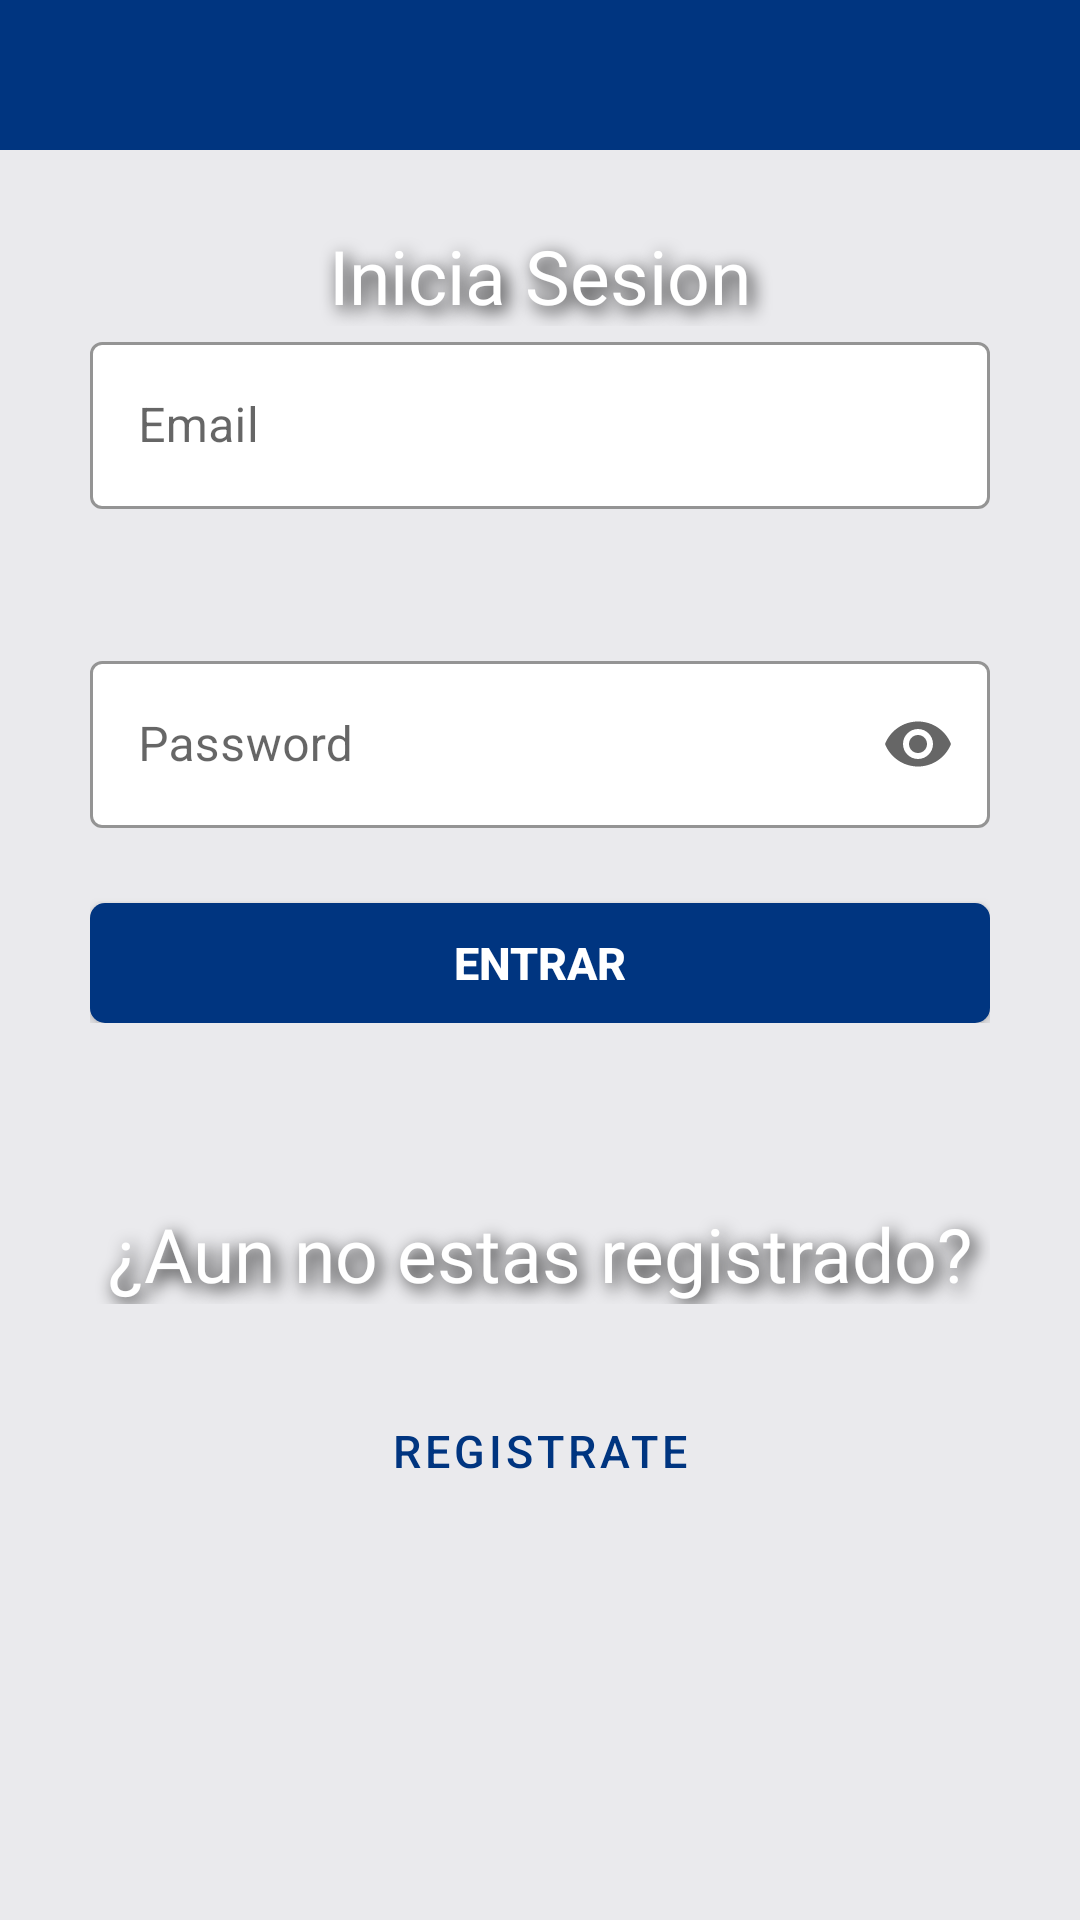

Reconstruct the res/layout file that produces this screen, plus the resources it refers to.
<!-- AndroidManifest.xml: application theme AppTheme -->
<!-- res/layout/activity_login.xml -->
<?xml version="1.0" encoding="utf-8"?>
<LinearLayout
    xmlns:android="http://schemas.android.com/apk/res/android"
    xmlns:app="http://schemas.android.com/apk/res-auto"
    xmlns:tools="http://schemas.android.com/tools"

    android:layout_width="match_parent"
    android:layout_height="match_parent"
    android:gravity="center_horizontal"
    android:orientation="vertical"
    android:background="@color/colorLightGrey"

    tools:context=".feature.login.LoginActivity">

    <ImageView
        android:id="@+id/imageViewLogin"
        android:layout_width="match_parent"
        android:layout_height="50dp"
        android:background="@color/logo_booking"
        app:srcCompat="@drawable/logobueno" />

    <LinearLayout
        android:id="@+id/llIniciaSesion"
        android:layout_width="wrap_content"
        android:layout_height="wrap_content"
        android:orientation="vertical"
        android:visibility="visible"
        android:padding="15dp">

        <TextView
            android:layout_width="match_parent"
            android:layout_height="wrap_content"
            android:layout_marginTop="10dp"
            android:fontFamily="@font/bowlby_one_sc"
            android:shadowColor="@color/colorBlack"
            android:shadowRadius="15"
            android:shadowDx="5"
            android:shadowDy="5"
            android:gravity="center"
            android:text="@string/session_start_title"
            android:textColor="@color/colorWhite"
            android:textSize="25sp" />

        <com.google.android.material.textfield.TextInputLayout
            android:id="@+id/tilEmail"
            android:layout_width="300dp"
            android:layout_gravity="center"
            android:layout_height="wrap_content"
            app:boxStrokeColor="@color/colorWhite"
            app:hintTextColor="@color/colorBlack"
            style="@style/Widget.MaterialComponents.TextInputLayout.OutlinedBox"
            app:boxBackgroundColor="@color/colorWhite"
            app:endIconMode="clear_text"
            app:errorEnabled="true"
            >

            <com.google.android.material.textfield.TextInputEditText
                android:id="@+id/etEmail"
                android:layout_width="match_parent"
                android:layout_gravity="center"
                android:layout_height="match_parent"
                android:inputType="textEmailAddress"
                android:hint="@string/email_title" />
        </com.google.android.material.textfield.TextInputLayout>

        <com.google.android.material.textfield.TextInputLayout
            android:id="@+id/tilPassword"
            android:layout_width="300dp"
            android:layout_gravity="center"
            android:layout_height="wrap_content"
            android:layout_marginTop="25dp"
            android:layout_marginBottom="25dp"
            app:boxStrokeColor="@color/colorWhite"
            app:hintTextColor="@color/colorBlack"
            style="@style/Widget.MaterialComponents.TextInputLayout.OutlinedBox"
            app:boxBackgroundColor="@color/colorWhite"
            app:endIconMode="password_toggle"
            >

            <com.google.android.material.textfield.TextInputEditText
                android:id="@+id/etPassword"
                android:layout_width="match_parent"
                android:layout_height="match_parent"
                android:hint="@string/password_title"
                android:inputType="textPassword" />
        </com.google.android.material.textfield.TextInputLayout>

        <Button
            android:id="@+id/btLogin"
            android:layout_width="300dp"
            android:layout_height="40dp"
            android:layout_below="@id/tilPasswordMain"
            android:gravity="center"
            android:background="@drawable/button_border"
            android:text="@string/login_button"
            android:textSize="@dimen/standar_text_size"
            android:textColor="@color/colorWhite"
            android:textStyle="bold" />

    </LinearLayout>

    <LinearLayout
        android:id="@+id/llRegistrate"
        android:layout_width="wrap_content"
        android:layout_height="wrap_content"
        android:orientation="vertical"
        android:visibility="visible"
        android:layout_marginTop="20dp"
        android:padding="15dp">

        <TextView
            android:layout_width="300dp"
            android:layout_height="wrap_content"
            android:layout_marginTop="10dp"
            android:layout_marginBottom="25dp"
            android:fontFamily="@font/bowlby_one_sc"
            android:shadowColor="@color/colorBlack"
            android:shadowRadius="15"
            android:shadowDx="5"
            android:shadowDy="5"
            android:gravity="center"
            android:text="@string/not_registered_yet_title"
            android:textColor="@color/colorWhite"
            android:textSize="25sp" />

        <Button
            android:id="@+id/btRegistrate"
            android:layout_width="300dp"
            android:layout_height="wrap_content"
            android:layout_below="@id/tvMainTituloRegister"
            android:layout_centerHorizontal="true"
            android:text="@string/register_button"
            android:textSize="15sp"
            app:strokeColor="@color/logo_booking"
            android:textColor="@color/logo_booking"
            style="@style/Widget.MaterialComponents.Button.OutlinedButton" />

    </LinearLayout>

    <ProgressBar
        android:id="@+id/pbLoadingLogin"
        style="?android:attr/progressBarStyle"
        android:visibility="gone"
        android:layout_width="80dp"
        android:layout_height="80dp" />

</LinearLayout>
<!-- resources referenced by this layout -->
<resources>
  <color name="colorBlack">#000000</color>
  <color name="colorLightGrey">#EAEAED</color>
  <color name="colorWhite">#ffffff</color>
  <color name="logo_booking">#003580</color>
  <dimen name="standar_text_size">15sp</dimen>
  <!-- drawable button_border (drawable) -->
  <?xml version="1.0" encoding="utf-8"?>
  <selector xmlns:android="http://schemas.android.com/apk/res/android" >
      <item >
          <shape android:shape="rectangle"  >
              <corners android:radius="5dip" />
              <solid android:color="@color/logo_booking" />
  
  
              
  
          </shape>
      </item>
  </selector>
  <string name="email_title">Email</string>
  <string name="login_button">Entrar</string>
  <string name="not_registered_yet_title">¿Aun no estas registrado?</string>
  <string name="password_title">Password</string>
  <string name="register_button">Registrate</string>
  <string name="session_start_title">Inicia Sesion</string>
  <style name="AppTheme" parent="Theme.MaterialComponents.Light.DarkActionBar">    
          
          <item name="colorPrimary">@color/color_cabecera</item>
          <item name="colorPrimaryDark">@color/colorPrimaryDark</item>
          <item name="colorAccent">@color/colorPrimaryDark</item>
          <item name="colorControlActivated">@color/colorPrimaryDark</item>
          <item name="colorControlNormal">@color/colorLightGrey</item>
          <item name="colorControlHighlight">@color/colorLightGrey</item>
      </style>
  <color name="color_cabecera">#0157D3</color>
  <color name="colorPrimaryDark">#3700B3</color>
</resources>
